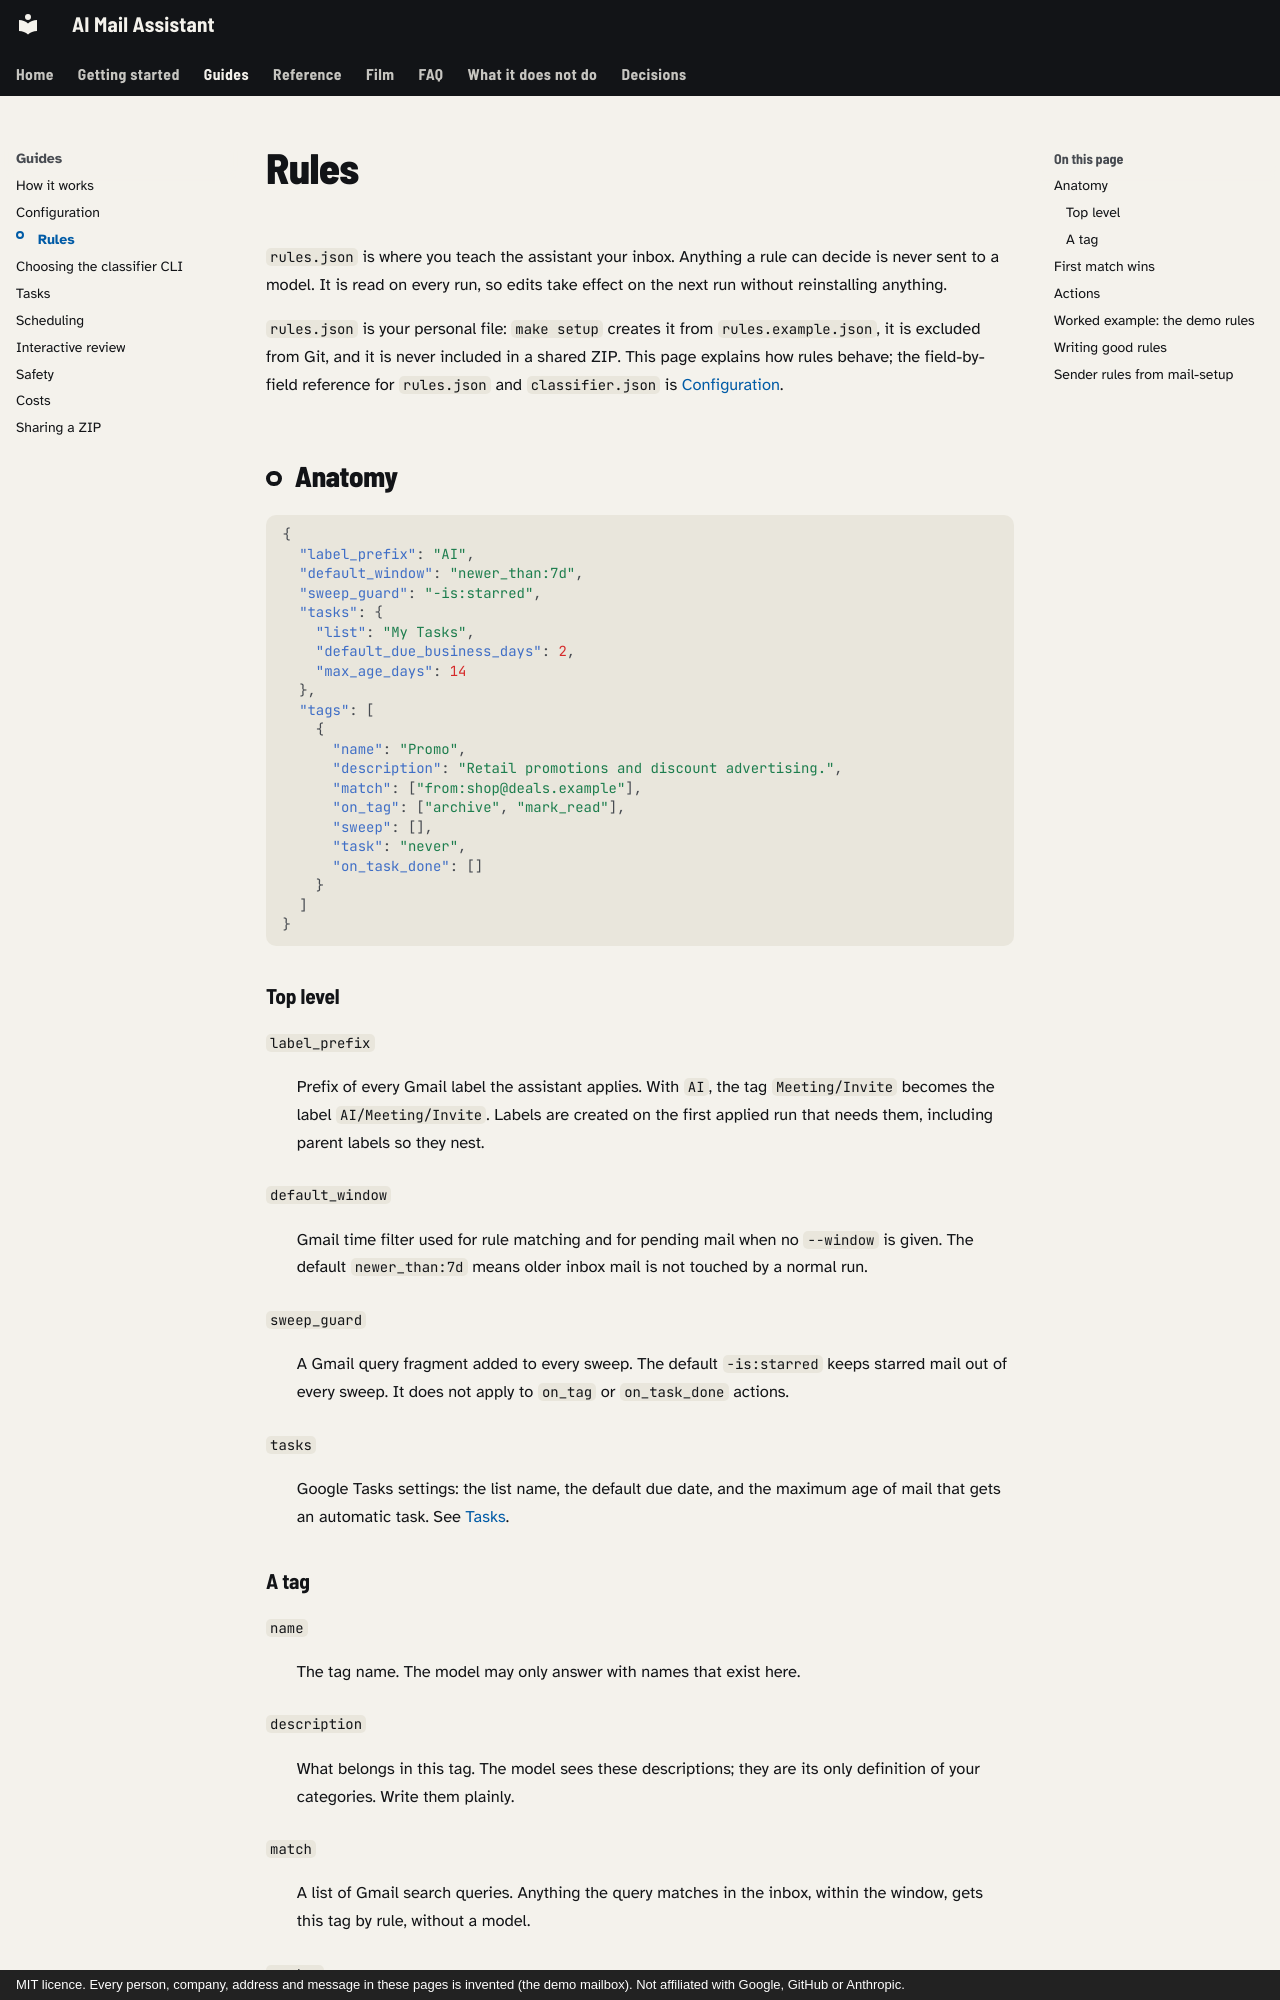

repository: mmornati/ai-email-assistant · page: guide/rules/index.html · generator: mkdocs · copyright: MIT licence. Every person, company, address and message in these pages is invented (the demo mailbox). Not affiliated with Google, GitHub or Anthropic.

# Rules

`rules.json` is where you teach the assistant your inbox. Anything a rule can
decide is never sent to a model. It is read on every run, so edits take effect on
the next run without reinstalling anything.

`rules.json` is your personal file: `make setup` creates it from
`rules.example.json`, it is excluded from Git, and it is never included in a
shared ZIP. This page explains how rules behave; the field-by-field reference for
`rules.json` and `classifier.json` is [Configuration](../configuration.md).

## Anatomy

```json
{
  "label_prefix": "AI",
  "default_window": "newer_than:7d",
  "sweep_guard": "-is:starred",
  "tasks": {
    "list": "My Tasks",
    "default_due_business_days": 2,
    "max_age_days": 14
  },
  "tags": [
    {
      "name": "Promo",
      "description": "Retail promotions and discount advertising.",
      "match": ["from:shop@deals.example"],
      "on_tag": ["archive", "mark_read"],
      "sweep": [],
      "task": "never",
      "on_task_done": []
    }
  ]
}
```

### Top level

`label_prefix`
:   Prefix of every Gmail label the assistant applies. With `AI`, the tag
    `Meeting/Invite` becomes the label `AI/Meeting/Invite`. Labels are created on
    the first applied run that needs them, including parent labels so they nest.

`default_window`
:   Gmail time filter used for rule matching and for pending mail when no
    `--window` is given. The default `newer_than:7d` means older inbox mail is not
    touched by a normal run.

`sweep_guard`
:   A Gmail query fragment added to every sweep. The default `-is:starred` keeps
    starred mail out of every sweep. It does not apply to `on_tag` or
    `on_task_done` actions.

`tasks`
:   Google Tasks settings: the list name, the default due date, and the maximum age
    of mail that gets an automatic task. See [Tasks](tasks.md).

### A tag

`name`
:   The tag name. The model may only answer with names that exist here.

`description`
:   What belongs in this tag. The model sees these descriptions; they are its only
    definition of your categories. Write them plainly.

`match`
:   A list of Gmail search queries. Anything the query matches in the inbox, within
    the window, gets this tag by rule, without a model.

`on_tag`
:   Actions applied at the moment a message gets this tag, whether by rule or by the
    classifier.

`sweep`
:   A list of `{"when": "<gmail query>", "do": [<actions>]}` entries. On every run,
    inbox mail carrying this tag's label that also matches `when` (and the
    `sweep_guard`) gets the actions.

`task`
:   `always`, `optional` or `never`. See [Tasks](tasks.md#task-policies).

`on_task_done`
:   Actions applied to the thread's inbox messages once its task is completed.
